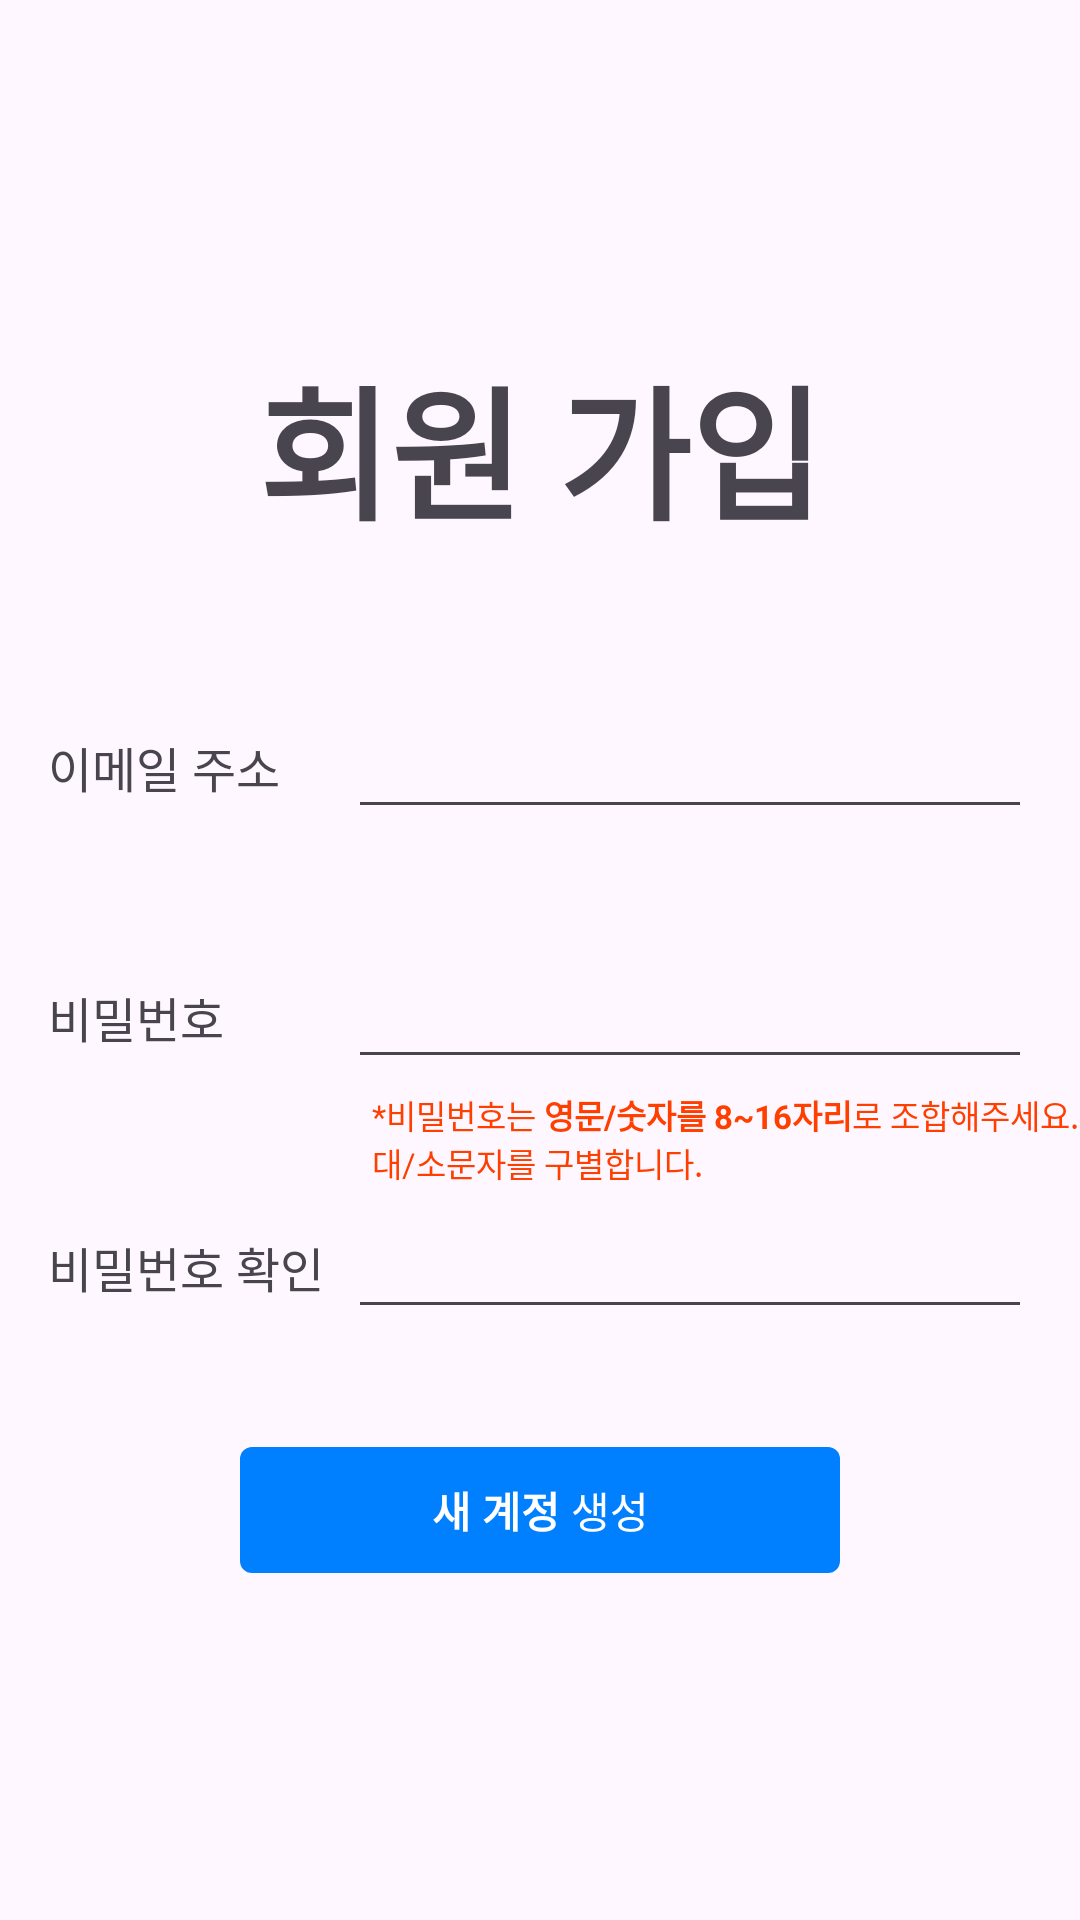

This screen was rendered from an Android layout file. Write that file and the resources it references.
<!-- AndroidManifest.xml: application theme Theme.ChatAppSample -->
<!-- res/layout/fragment_create_new_account.xml -->
<?xml version="1.0" encoding="utf-8"?>
<androidx.constraintlayout.widget.ConstraintLayout xmlns:android="http://schemas.android.com/apk/res/android"
    xmlns:app="http://schemas.android.com/apk/res-auto"
    android:layout_width="match_parent"
    android:layout_height="match_parent"
    android:fitsSystemWindows="true">

    <com.google.android.material.textview.MaterialTextView
        android:id="@+id/tv_signup_title"
        app:layout_constraintBottom_toBottomOf="parent"
        app:layout_constraintEnd_toEndOf="parent"
        app:layout_constraintStart_toStartOf="parent"
        app:layout_constraintTop_toTopOf="parent"
        app:layout_constraintVertical_bias="0.2"
        android:layout_width="wrap_content"
        android:layout_height="wrap_content"
        android:text="회원 가입"
        android:textSize="48sp"
        android:textStyle="bold" />

    <com.google.android.material.textview.MaterialTextView
        android:id="@+id/tv_signup_email_text"
        app:layout_constraintStart_toStartOf="parent"
        app:layout_constraintTop_toBottomOf="@+id/tv_signup_title"
        android:layout_width="wrap_content"
        android:layout_height="wrap_content"
        android:layout_marginStart="16dp"
        android:layout_marginTop="60dp"
        android:text="@string/e_mail_address"
        android:textSize="16sp" />

    <com.google.android.material.textfield.TextInputEditText
        android:id="@+id/et_signup_e_mail"
        app:layout_constraintBottom_toBottomOf="@id/tv_signup_email_text"
        app:layout_constraintEnd_toEndOf="parent"
        app:layout_constraintStart_toStartOf="@id/et_signup_password_check"
        app:layout_constraintTop_toTopOf="@id/tv_signup_email_text"
        android:layout_width="0dp"
        android:layout_height="wrap_content"
        android:layout_marginEnd="16dp"
        android:imeOptions="actionNext"
        android:inputType="textEmailAddress"
        android:paddingHorizontal="15dp" />

    <com.google.android.material.textview.MaterialTextView
        android:id="@+id/tv_signup_password_text"
        app:layout_constraintStart_toStartOf="parent"
        app:layout_constraintTop_toBottomOf="@+id/tv_signup_email_text"
        android:layout_width="wrap_content"
        android:layout_height="wrap_content"
        android:layout_marginStart="16dp"
        android:layout_marginTop="60dp"
        android:text="@string/password"
        android:textSize="16sp" />

    <com.google.android.material.textfield.TextInputEditText
        android:id="@+id/et_signup_password"
        app:layout_constraintBottom_toBottomOf="@id/tv_signup_password_text"
        app:layout_constraintEnd_toEndOf="parent"
        app:layout_constraintStart_toStartOf="@id/et_signup_password_check"
        app:layout_constraintTop_toTopOf="@id/tv_signup_password_text"
        android:layout_width="0dp"
        android:layout_height="wrap_content"
        android:layout_marginEnd="16dp"
        android:inputType="textPassword"
        android:paddingHorizontal="15dp" />

    <com.google.android.material.textview.MaterialTextView
        android:id="@+id/tv_signup_password_rules"
        app:layout_constraintStart_toStartOf="@id/et_signup_password"
        app:layout_constraintTop_toBottomOf="@id/et_signup_password"
        android:layout_width="wrap_content"
        android:layout_height="wrap_content"
        android:layout_marginTop="4dp"
        android:paddingHorizontal="8dp"
        android:text="@string/password_rules"
        android:textColor="@color/orange_FF3F00"
        android:textSize="11sp" />

    <com.google.android.material.textview.MaterialTextView
        android:id="@+id/tv_signup_password_check_text"
        app:layout_constraintStart_toStartOf="parent"
        app:layout_constraintTop_toBottomOf="@id/tv_signup_password_text"
        android:layout_width="wrap_content"
        android:layout_height="wrap_content"
        android:layout_marginStart="16dp"
        android:layout_marginTop="60dp"
        android:text="@string/password_check"
        android:textSize="16sp" />

    <com.google.android.material.textfield.TextInputEditText
        android:id="@+id/et_signup_password_check"
        app:layout_constraintBottom_toBottomOf="@+id/tv_signup_password_check_text"
        app:layout_constraintEnd_toEndOf="parent"
        app:layout_constraintHorizontal_bias="0.0"
        app:layout_constraintStart_toEndOf="@+id/tv_signup_password_check_text"
        app:layout_constraintTop_toTopOf="@+id/tv_signup_password_check_text"
        android:layout_width="0dp"
        android:layout_height="wrap_content"
        android:layout_marginStart="8dp"
        android:layout_marginEnd="16dp"
        android:imeOptions="actionNone"
        android:inputType="textPassword"
        android:paddingHorizontal="15dp" />

    <com.google.android.material.textview.MaterialTextView
        android:id="@+id/tv_signup_password_check_rules"
        app:layout_constraintStart_toStartOf="@id/et_signup_password_check"
        app:layout_constraintTop_toBottomOf="@id/et_signup_password_check"
        android:layout_width="wrap_content"
        android:layout_height="wrap_content"
        android:layout_marginTop="4dp"
        android:paddingHorizontal="8dp"
        android:text="@string/password_check_rules"
        android:textColor="@color/orange_FF3F00"
        android:textSize="11sp"
        android:visibility="invisible" />

    <com.google.android.material.button.MaterialButton
        android:id="@+id/btn_signup_sign_up"
        style="@style/ThemeOverlay.Material3.Button.TextButton"
        app:cornerRadius="4dp"
        app:layout_constraintEnd_toEndOf="parent"
        app:layout_constraintStart_toStartOf="parent"
        app:layout_constraintTop_toBottomOf="@id/tv_signup_password_check_rules"
        android:layout_width="200dp"
        android:layout_height="50dp"
        android:layout_marginTop="15dp"
        android:imeOptions="actionNext"
        android:text="@string/sign_up" />

</androidx.constraintlayout.widget.ConstraintLayout>
<!-- resources referenced by this layout -->
<resources>
  <color name="orange_FF3F00">#FF3F00</color>
  <string name="e_mail_address">이메일 주소</string>
  <string name="password">비밀번호</string>
  <string name="password_check">비밀번호 확인</string>
  <string name="password_check_rules">*비밀번호를 다시 확인해주세요.</string>
  <string name="password_rules">*비밀번호는 <b>영문/숫자를 8~16자리</b>로 조합해주세요.\n대/소문자를 구별합니다.</string>
  <string name="sign_up"><b>새 계정</b> 생성</string>
  <style name="Theme.ChatAppSample" parent="Base.Theme.ChatAppSample" />
  <style name="Base.Theme.ChatAppSample" parent="Theme.Material3.Light.NoActionBar">
          
          <item name="colorPrimary">@color/skyblue</item>
          <item name="colorAccent">@color/black</item>
      </style>
  <color name="skyblue">#007FFF</color>
  <color name="black">#FF000000</color>
</resources>
